2-way image classification set "data" from GitHub (golden-com/Golden_Detect_Anemic); label vocabulary: anemia, no anemia.

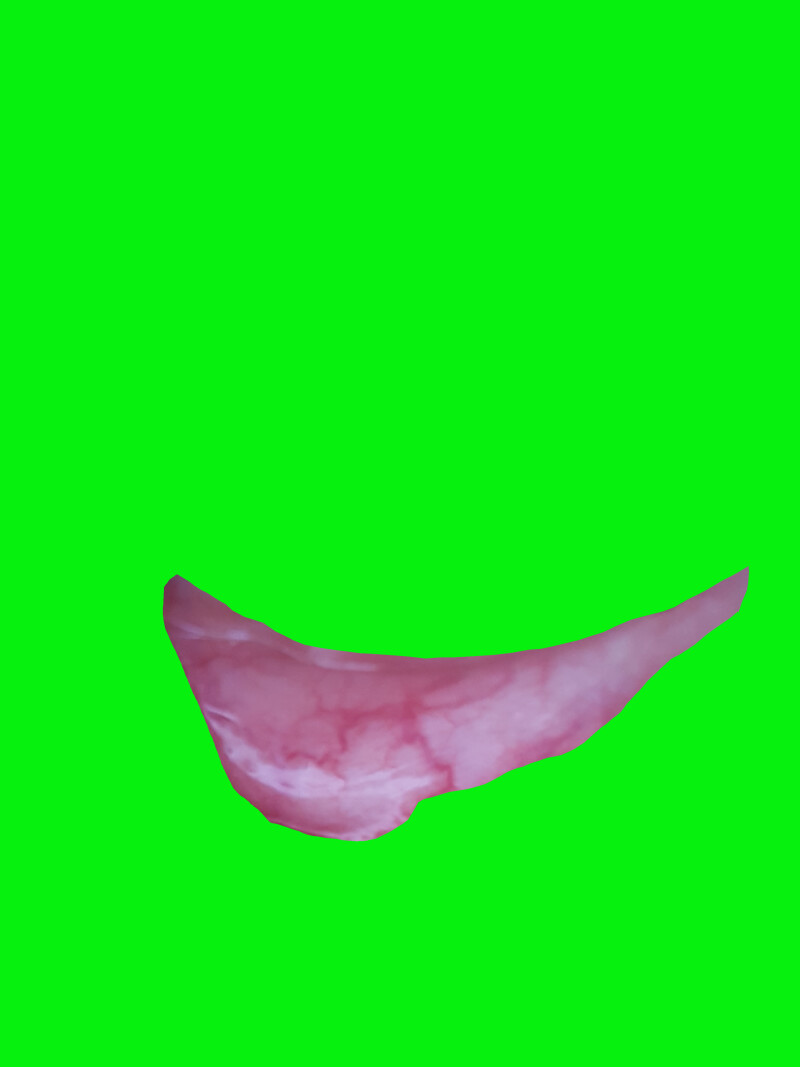
Label: anemia

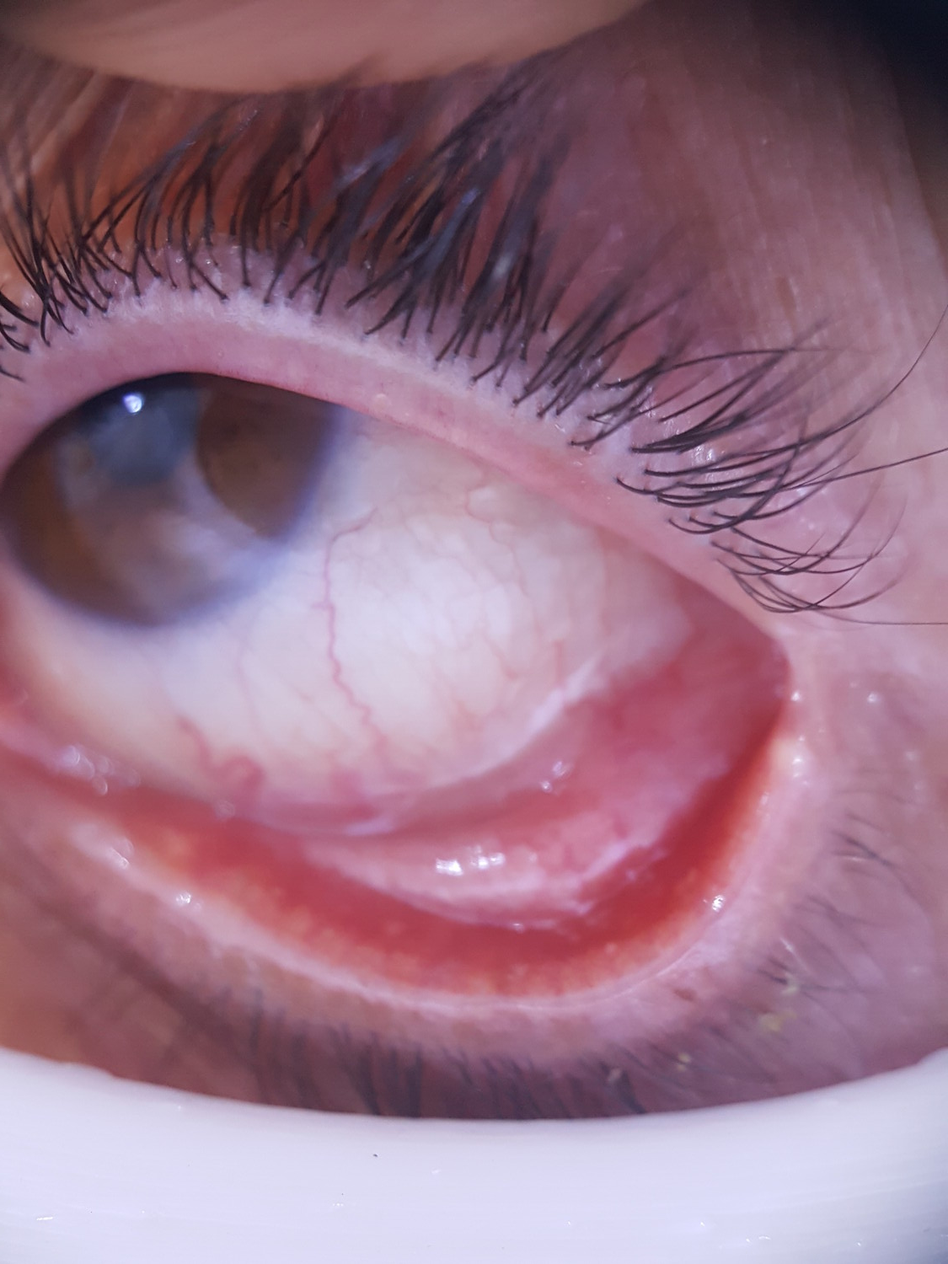
Label: no anemia

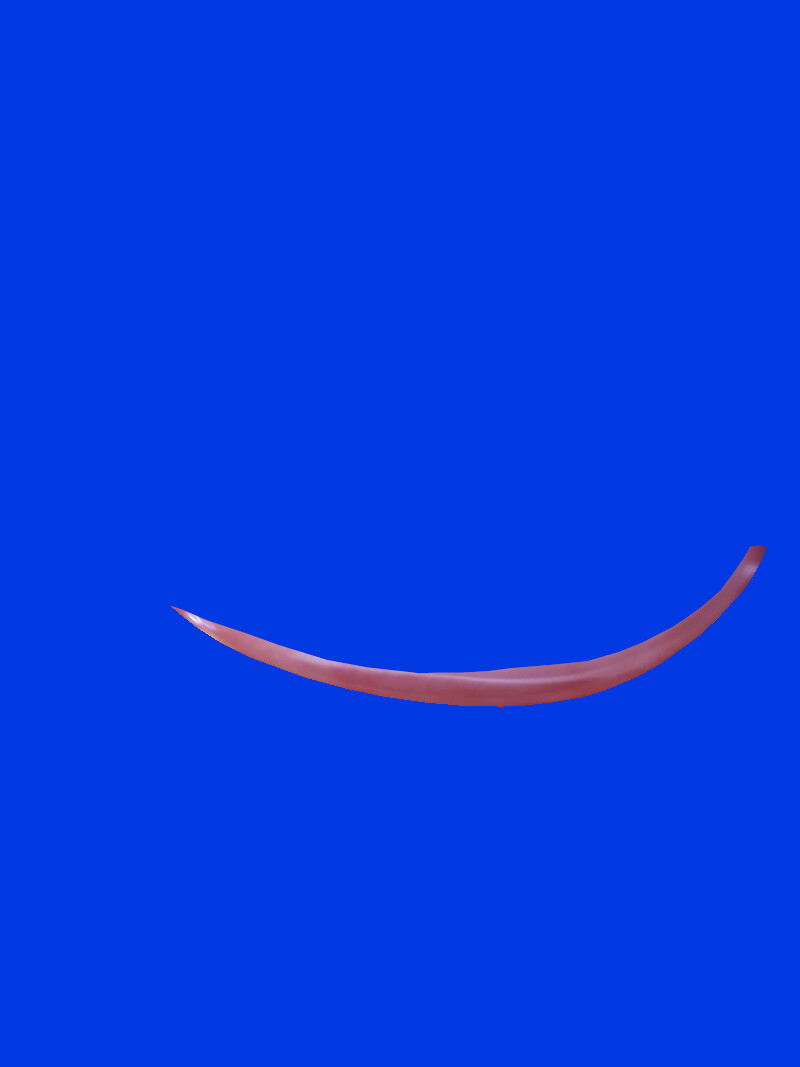
Label: no anemia

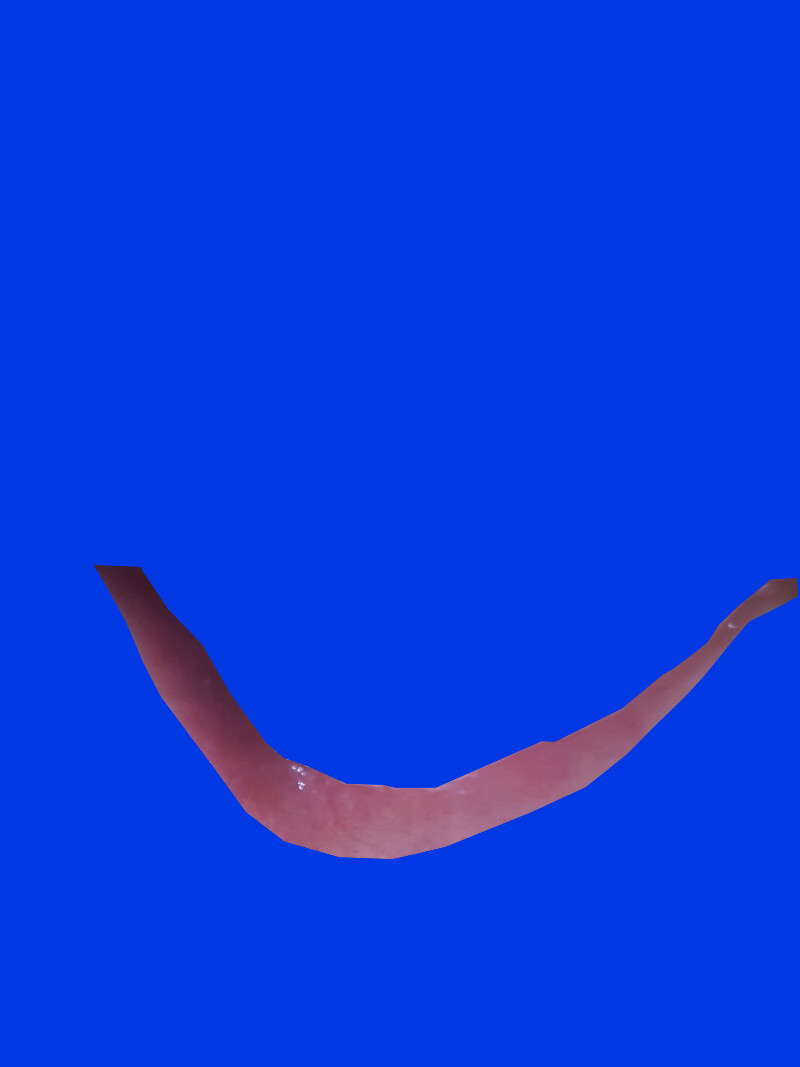
Label: anemia

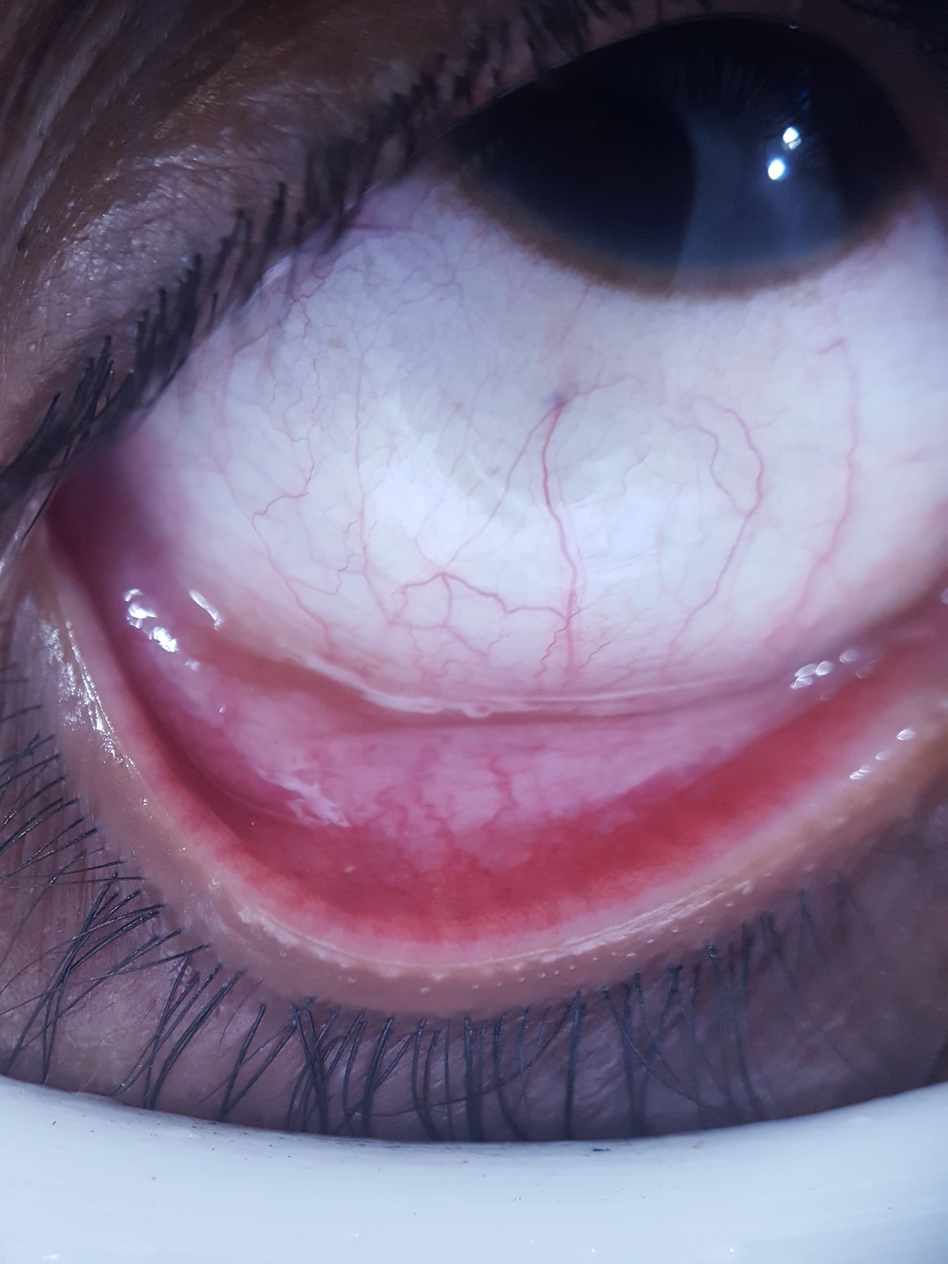
Label: anemia

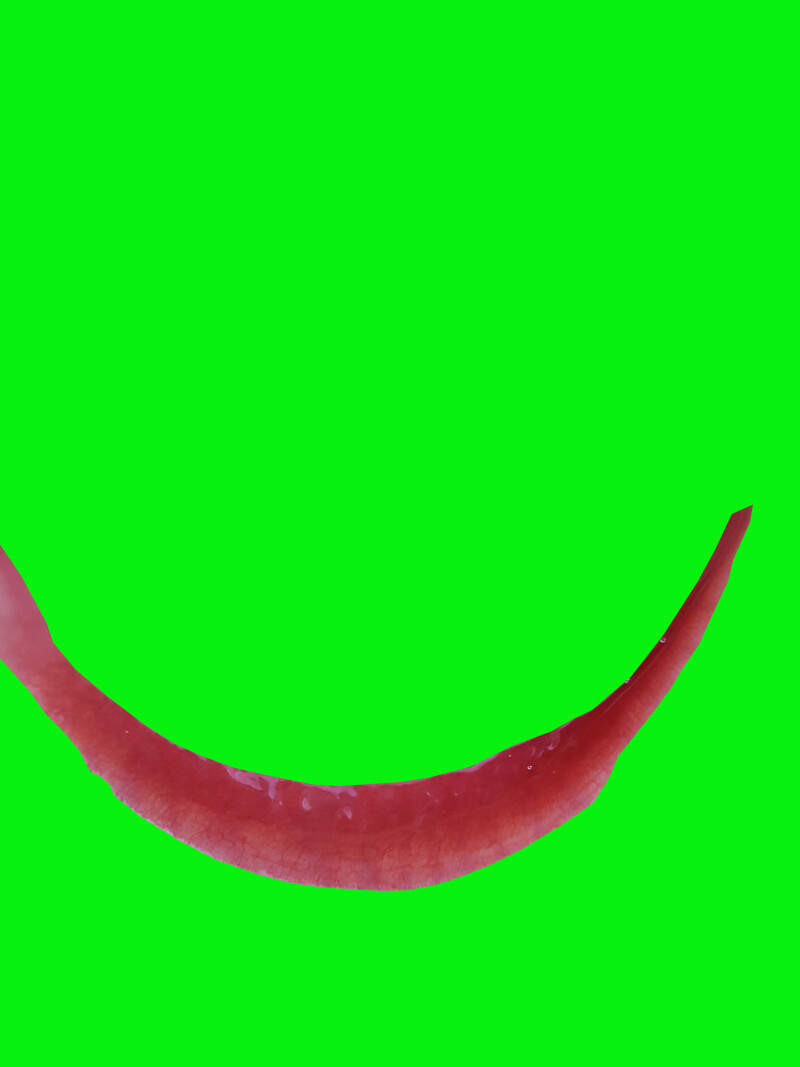
Label: no anemia
